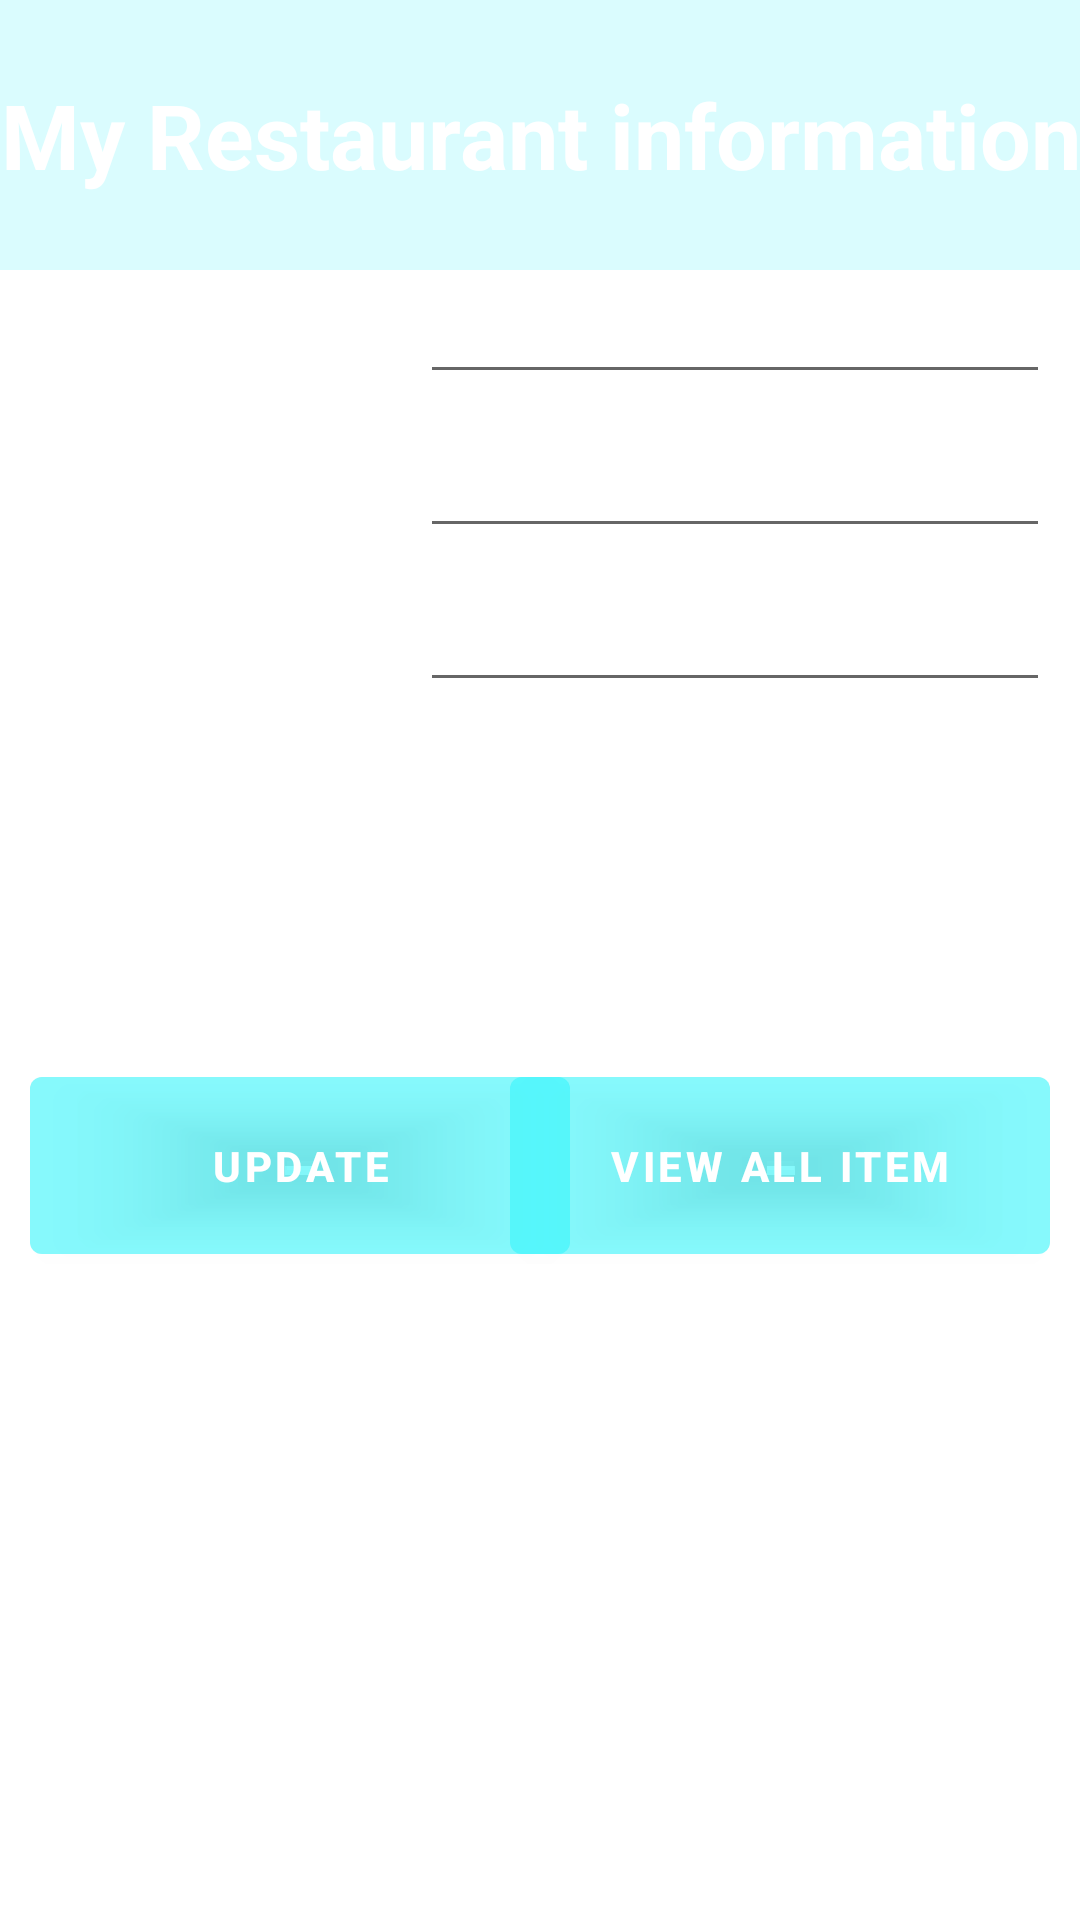

Reconstruct the res/layout file that produces this screen, plus the resources it refers to.
<!-- AndroidManifest.xml: application theme Theme.LoginModule -->
<!-- res/layout/activity_store_owner.xml -->
<?xml version="1.0" encoding="utf-8"?>
<androidx.constraintlayout.widget.ConstraintLayout xmlns:android="http://schemas.android.com/apk/res/android"
    xmlns:app="http://schemas.android.com/apk/res-auto"
    xmlns:tools="http://schemas.android.com/tools"
    android:layout_width="match_parent"
    android:layout_height="match_parent"
    android:background="@drawable/store_bg"
    tools:context=".Activity.StoreOwnerActivity">

    <TextView
        android:id="@+id/store_owner_title"
        android:layout_width="match_parent"
        android:layout_height="90dp"
        android:background="#406df3f9"
        android:gravity="center"
        android:text="My Restaurant information"
        android:textColor="@color/white"
        android:textSize="30dp"
        android:textStyle="bold"
        app:layout_constraintEnd_toEndOf="parent"
        app:layout_constraintStart_toStartOf="parent"
        app:layout_constraintTop_toTopOf="parent" />

    <TextView
        android:id="@+id/store_owner_name"
        android:layout_width="wrap_content"
        android:layout_height="wrap_content"
        android:layout_margin="10dp"
        android:padding="10dp"
        android:text="Name:"
        android:textColor="@color/white"
        android:textSize="18dp"
        android:textStyle="bold"
        app:layout_constraintStart_toStartOf="parent"
        app:layout_constraintTop_toBottomOf="@+id/store_owner_title" />

    <TextView
        android:id="@+id/store_owner_location"
        android:layout_width="wrap_content"
        android:layout_height="wrap_content"
        android:layout_margin="10dp"
        android:padding="10dp"
        android:text="Location:"
        android:textColor="@color/white"
        android:textSize="18dp"
        android:textStyle="bold"
        app:layout_constraintStart_toStartOf="parent"
        app:layout_constraintTop_toBottomOf="@+id/store_owner_name" />

    <TextView
        android:id="@+id/store_owner_phone"
        android:layout_width="wrap_content"
        android:layout_height="wrap_content"
        android:layout_margin="10dp"
        android:padding="10dp"
        android:text="Phone number:"
        android:textColor="@color/white"
        android:textSize="18dp"
        android:textStyle="bold"
        app:layout_constraintStart_toStartOf="parent"
        app:layout_constraintTop_toBottomOf="@+id/store_owner_location" />

    <EditText
        android:id="@+id/store_owner_name_tx"
        android:layout_width="wrap_content"
        android:layout_height="wrap_content"
        android:layout_marginEnd="10dp"
        android:ems="10"
        android:inputType="textPersonName"
        android:text="Name"
        android:textColor="@color/white"
        android:textSize="18dp"
        app:layout_constraintEnd_toEndOf="parent"
        app:layout_constraintTop_toBottomOf="@id/store_owner_title" />

    <EditText
        android:id="@+id/store_owner_location_tx"
        android:layout_width="wrap_content"
        android:layout_height="wrap_content"
        android:layout_marginTop="10dp"
        android:layout_marginEnd="10dp"
        android:ems="10"
        android:inputType="textPersonName"
        android:text="Name"
        android:textColor="@color/white"
        android:textSize="18dp"
        app:layout_constraintEnd_toEndOf="parent"
        app:layout_constraintTop_toBottomOf="@+id/store_owner_name_tx" />

    <EditText
        android:id="@+id/store_owner_phone_tx"
        android:layout_width="wrap_content"
        android:layout_height="wrap_content"
        android:layout_marginTop="10dp"
        android:layout_marginEnd="10dp"
        android:ems="10"
        android:inputType="textPersonName"
        android:text="Name"
        android:textColor="@color/white"
        android:textSize="18dp"
        app:layout_constraintEnd_toEndOf="parent"
        app:layout_constraintTop_toBottomOf="@+id/store_owner_location_tx" />

    <com.google.android.material.button.MaterialButton
        android:id="@+id/store_owner_viewall"
        android:layout_width="180dp"
        android:layout_height="wrap_content"
        android:layout_alignParentStart="true"
        android:layout_marginTop="100dp"
        android:layout_marginEnd="10dp"
        android:backgroundTint="#6038f3fa"
        android:onClick="viewAllItem"
        android:padding="20dp"
        android:text="View All Item"
        android:textColor="@color/white"
        android:textStyle="bold"
        app:layout_constraintEnd_toEndOf="parent"
        app:layout_constraintTop_toBottomOf="@id/store_owner_phone"
        tools:ignore="MissingConstraints" />

    <com.google.android.material.button.MaterialButton
        android:id="@+id/store_owner_update"
        android:layout_width="180dp"
        android:layout_height="wrap_content"
        android:layout_alignParentStart="true"
        android:layout_marginStart="10dp"
        android:layout_marginTop="100dp"
        android:backgroundTint="#6038f3fa"
        android:onClick="update"
        android:padding="20dp"
        android:text="Update"
        android:textColor="@color/white"
        android:textStyle="bold"
        app:layout_constraintStart_toStartOf="parent"
        app:layout_constraintTop_toBottomOf="@id/store_owner_phone"
        tools:ignore="MissingConstraints" />


</androidx.constraintlayout.widget.ConstraintLayout>
<!-- resources referenced by this layout -->
<resources>
  <style name="Theme.LoginModule" parent="Theme.MaterialComponents.DayNight.NoActionBar">
          
          <item name="colorPrimary">@color/purple_500</item>
          <item name="colorPrimaryVariant">@color/purple_700</item>
          <item name="colorOnPrimary">@color/white</item>
          
          <item name="colorSecondary">@color/teal_200</item>
          <item name="colorSecondaryVariant">@color/teal_700</item>
          <item name="colorOnSecondary">@color/black</item>
          
          <item name="android:statusBarColor" tools:targetApi="l">?attr/colorPrimaryVariant</item>
          
      </style>
  <!-- not gathered from this repository: default colours our renderer supplied (Android Studio template values) -->
  <color name="purple_500">#FF6200EE</color>
  <color name="purple_700">#FF3700B3</color>
  <color name="teal_200">#FF03DAC5</color>
  <color name="teal_700">#FF018786</color>
  <color name="black">#FF000000</color>
  <color name="white">#FFFFFFFF</color>
</resources>
